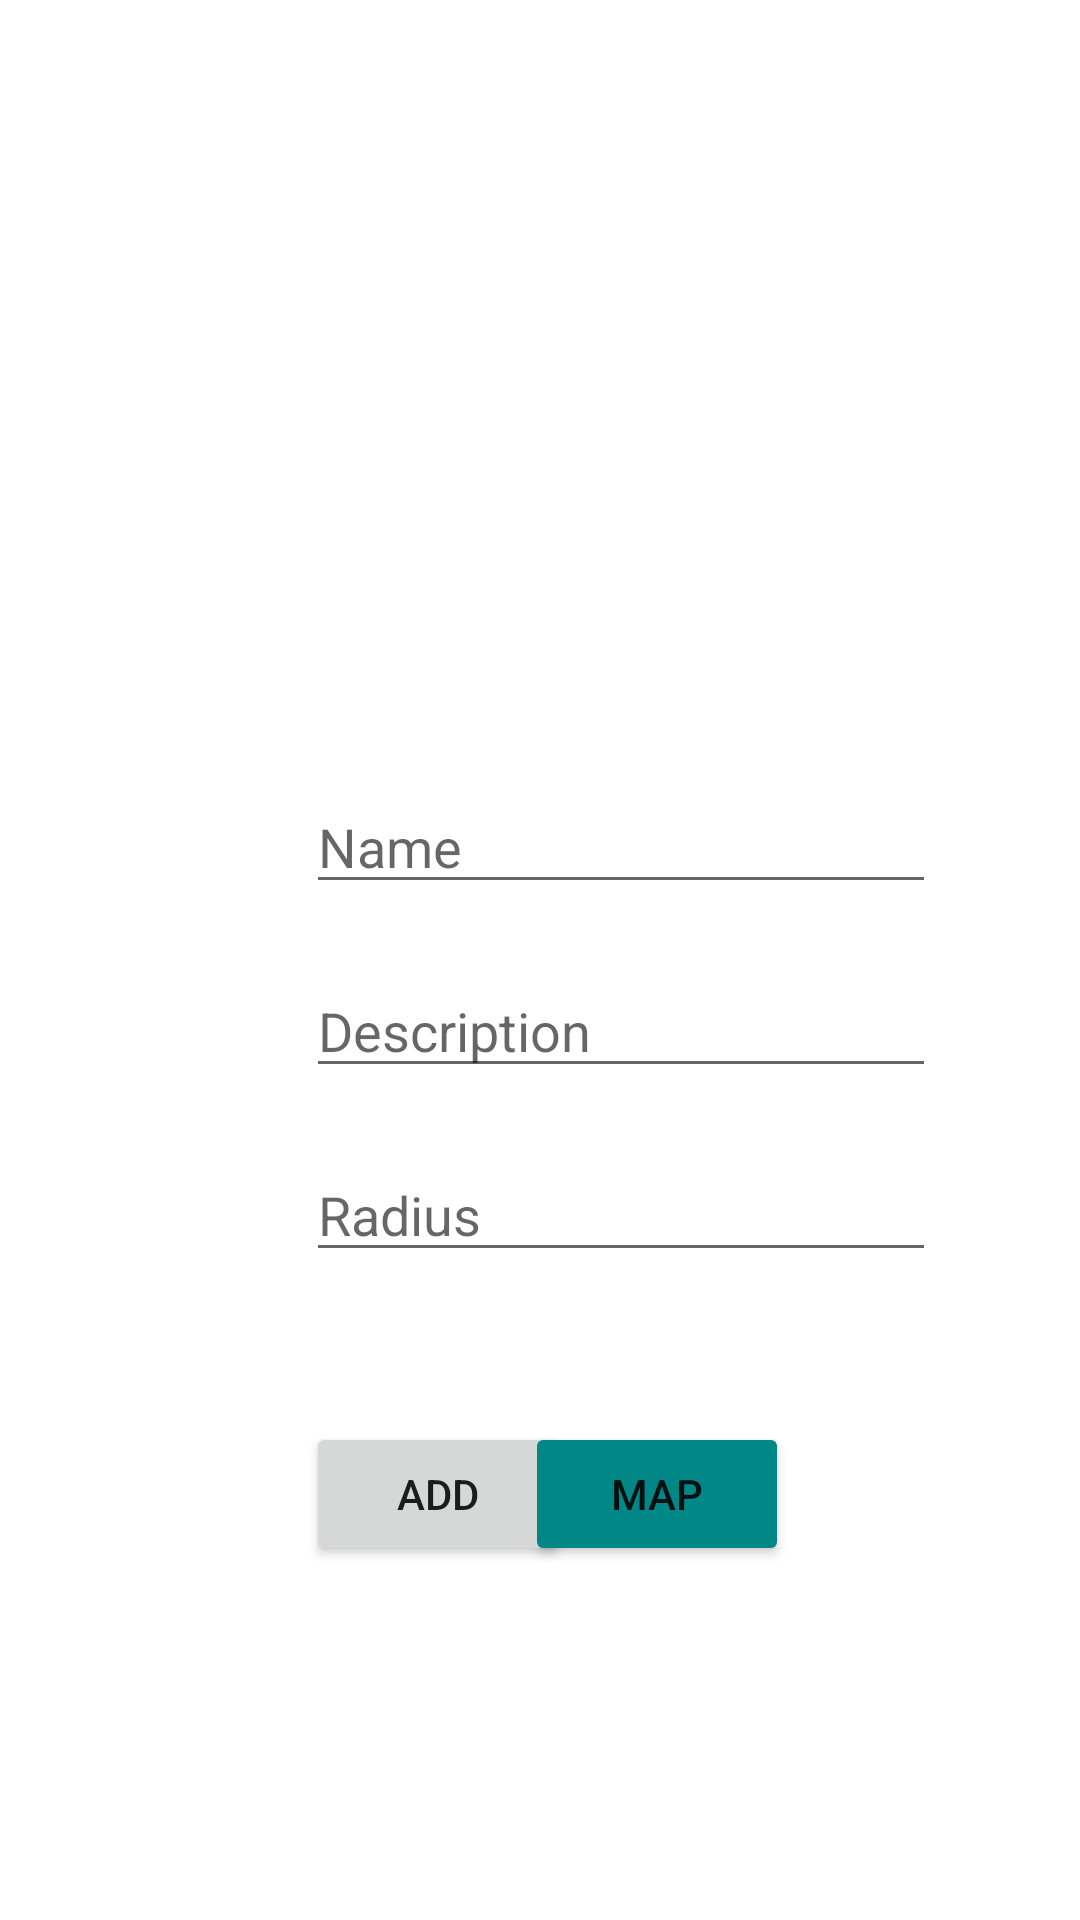

Produce the Android XML layout that renders to this screen, including the resource entries it uses.
<!-- AndroidManifest.xml: application theme Theme.Projekt1 -->
<!-- res/layout/activity_shop_list.xml -->
<?xml version="1.0" encoding="utf-8"?>
<androidx.constraintlayout.widget.ConstraintLayout xmlns:android="http://schemas.android.com/apk/res/android"
    xmlns:app="http://schemas.android.com/apk/res-auto"
    xmlns:tools="http://schemas.android.com/tools"
    android:layout_width="match_parent"
    android:layout_height="match_parent"
    tools:context=".ShopListActivity">

    <androidx.recyclerview.widget.RecyclerView
        android:id="@+id/RecyclerView"
        android:layout_width="match_parent"
        android:layout_height="match_parent"
        android:layout_marginBottom="400dp"
        app:layout_constraintBottom_toBottomOf="parent"
        tools:layout_editor_absoluteX="87dp" />

    <EditText
        android:id="@+id/NameEditText"
        android:layout_width="wrap_content"
        android:layout_height="wrap_content"
        android:layout_marginStart="102dp"
        android:layout_marginTop="20dp"
        android:ems="10"
        android:inputType="textPersonName"
        android:hint="Name"
        app:layout_constraintStart_toStartOf="parent"
        app:layout_constraintTop_toBottomOf="@+id/RecyclerView" />

    <EditText
        android:id="@+id/DescriptionEditText"
        android:layout_width="wrap_content"
        android:layout_height="wrap_content"
        android:layout_marginStart="102dp"
        android:layout_marginTop="20dp"
        android:ems="10"
        android:inputType="textPersonName"
        android:hint="Description"
        app:layout_constraintStart_toStartOf="parent"
        app:layout_constraintTop_toBottomOf="@+id/NameEditText" />

    <EditText
        android:id="@+id/RadiusEditText"
        android:layout_width="wrap_content"
        android:layout_height="wrap_content"
        android:layout_marginStart="102dp"
        android:layout_marginTop="20dp"
        android:ems="10"
        android:inputType="number"
        android:hint="Radius"
        app:layout_constraintStart_toStartOf="parent"
        app:layout_constraintTop_toBottomOf="@+id/DescriptionEditText" />

    <Button
        android:id="@+id/AddButton"
        android:layout_width="wrap_content"
        android:layout_height="wrap_content"
        android:layout_marginStart="102dp"
        android:layout_marginTop="50dp"
        android:text="Add"
        app:layout_constraintStart_toStartOf="parent"
        app:layout_constraintTop_toBottomOf="@+id/RadiusEditText" />

    <Button
        android:id="@+id/MapButton"
        android:layout_width="wrap_content"
        android:layout_height="wrap_content"
        android:layout_marginTop="50dp"
        android:layout_marginEnd="97dp"
        android:text="Map"
        android:backgroundTint="@color/teal_700"
        app:layout_constraintEnd_toEndOf="parent"
        app:layout_constraintTop_toBottomOf="@+id/RadiusEditText" />
</androidx.constraintlayout.widget.ConstraintLayout>
<!-- resources referenced by this layout -->
<resources>
  <style name="Theme.Projekt1" parent="Theme.MaterialComponents.DayNight.DarkActionBar">
          
          <item name="colorPrimary">@color/purple_500</item>
          <item name="colorPrimaryVariant">@color/purple_700</item>
          <item name="colorOnPrimary">@color/white</item>
          
          <item name="colorSecondary">@color/teal_200</item>
          <item name="colorSecondaryVariant">@color/teal_700</item>
          <item name="colorOnSecondary">@color/black</item>
          
          <item name="android:statusBarColor" tools:targetApi="l">?attr/colorPrimaryVariant</item>
          
      </style>
  <!-- not gathered from this repository: default colours our renderer supplied (Android Studio template values) -->
  <color name="purple_500">#FF6200EE</color>
  <color name="purple_700">#FF3700B3</color>
  <color name="teal_200">#FF03DAC5</color>
  <color name="teal_700">#FF018786</color>
  <color name="black">#FF000000</color>
  <color name="white">#FFFFFFFF</color>
</resources>
